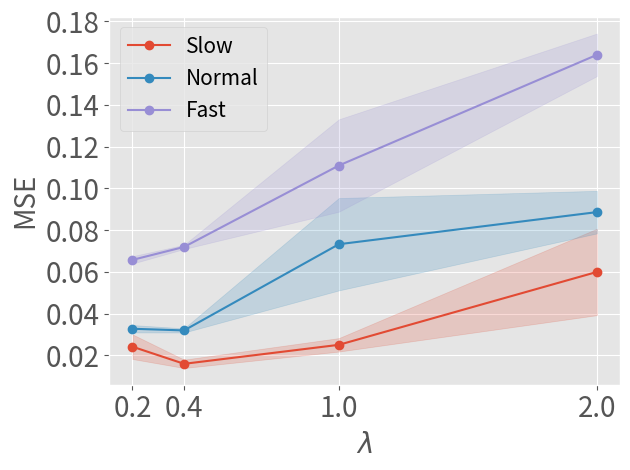

Python code for this plot:
import matplotlib
import matplotlib.pyplot as plt
import numpy as np

matplotlib.rcParams['pdf.fonttype'] = 42

########### slow
# sim
x1 = [0.2, 0.4, 1.0, 2.0]
y1 = [0.0242, 0.016, 0.0251, 0.06]
y1_std = np.array([0.00589, 0.002, 0.003226, 0.0207])
# real
x2 = [0.2, 0.4, 1.0, 2.0]
y2 = np.array([0.0328, 0.032, 0.0733, 0.08867])
y2_std = np.array([0.00177, 0.001, 0.02213, 0.0102])
# sim2real
x3 = [0.2, 0.4, 1.0, 2.0]
y3 = np.array([0.0658, 0.072, 0.111, 0.164])
y3_std = np.array([0.00094, 0.004, 0.0114, 0.00993])


plt.rcParams.update({'font.size': 20})
plt.style.use("ggplot")
# 创建多条折线图
plt.plot(x1, y1, color='#E24A33', linestyle='-', marker='o', label='Slow')
plt.fill_between(x1, y1 - y1_std, y1 + y1_std, color='#E24A33', alpha=0.2)
plt.plot(x2, y2, color='#348ABD', linestyle='-', marker='o', label='Normal')
plt.fill_between(x2, y2 - y2_std, y2 + y2_std, color='#348ABD', alpha=0.2)
plt.plot(x3, y3, color='#988ED5', linestyle='-', marker='o', label='Fast')
plt.fill_between(x3, y3 - y2_std, y3 + y2_std, color='#988ED5', alpha=0.2)

# 添加标题和标签
plt.xticks(x1, fontsize=20)
plt.yticks(fontsize=20)
plt.xlabel(r'$\lambda$', fontsize=20)
plt.ylabel("MSE", fontsize=20)

# 添加图例
plt.legend(fontsize=15)
plt.grid(True)
plt.tight_layout()
# 显示图表
plt.savefig('reward_coef.pdf')